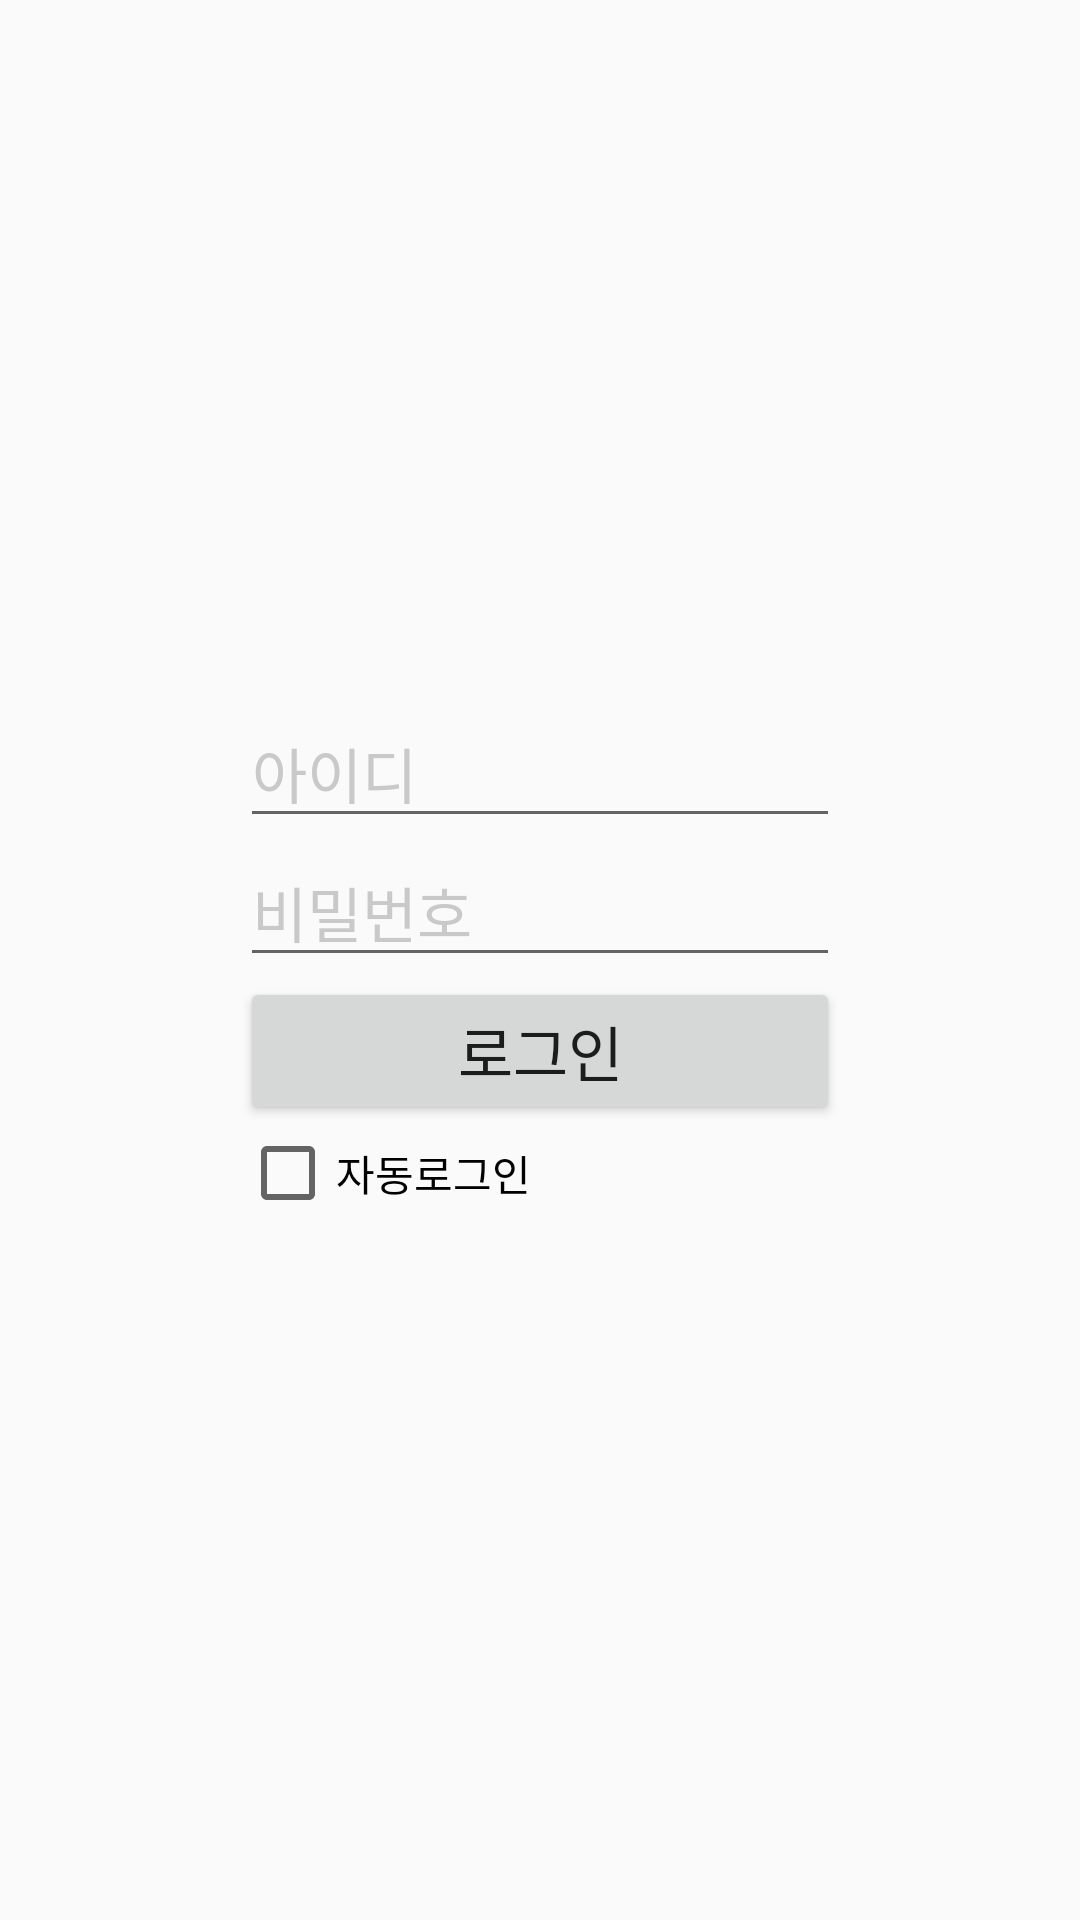

The Android layout XML behind this screen, and the referenced resources:
<!-- AndroidManifest.xml: application theme AppTheme -->
<!-- res/layout/activity_auto_login_main.xml -->
<?xml version="1.0" encoding="utf-8"?>
<LinearLayout xmlns:android="http://schemas.android.com/apk/res/android"
    android:layout_width="match_parent"
    android:layout_height="match_parent"
    android:orientation="vertical"
    android:gravity="center">

    <LinearLayout
        android:layout_width="match_parent"
        android:layout_height="wrap_content"
        android:orientation="horizontal"
        android:gravity="center">

        <LinearLayout
            android:layout_width="wrap_content"
            android:layout_height="wrap_content"
            android:orientation="vertical">

            <EditText
                android:layout_width="200dp"
                android:layout_height="wrap_content"
                android:textColor="#000"
                android:textSize="20dp"
                android:id="@+id/inputId"
                android:hint="아이디"
                android:textColorHint="#c9c9c9"
                android:inputType="text"/>
            <EditText
                android:layout_width="200dp"
                android:layout_height="wrap_content"
                android:textColor="#000"
                android:textSize="20dp"
                android:id="@+id/inputPwd"
                android:hint="비밀번호"
                android:textColorHint="#c9c9c9"
                android:inputType="text"/>
            <Button
                android:layout_width="match_parent"
                android:layout_height="match_parent"
                android:text="로그인"
                android:textSize="20dp"
                android:id="@+id/loginBtn"/>
            <CheckBox
                android:id="@+id/cb_auto_login"
                android:layout_width="wrap_content"
                android:layout_height="wrap_content"
                android:text="자동로그인"
                />
        </LinearLayout>


    </LinearLayout>
</LinearLayout>
<!-- resources referenced by this layout -->
<resources>
  <style name="AppTheme" parent="Theme.AppCompat.Light.DarkActionBar">
          
          <item name="colorPrimary">@color/colorPrimary</item>
          <item name="colorPrimaryDark">@color/colorPrimaryDark</item>
          <item name="colorAccent">@color/colorAccent</item>
          <item name="windowNoTitle">true</item>
      </style>
  <color name="colorPrimary">#fedc82</color>
  <color name="colorPrimaryDark">#ffb120</color>
  <color name="colorAccent">#ffb120</color>
</resources>
